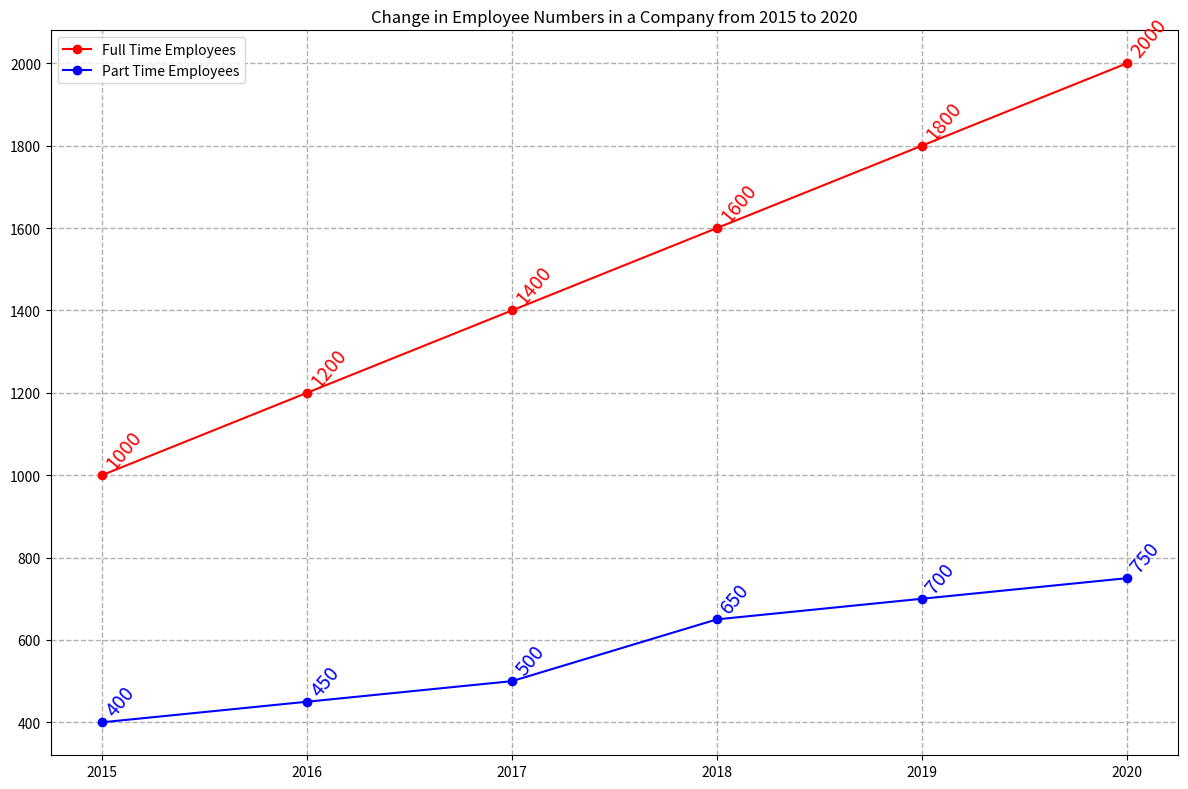

Python code for this plot: (Note: this script raises an exception after producing the figure.)

import matplotlib.pyplot as plt
import numpy as np

# create figure
fig = plt.figure(figsize=(12, 8))
ax = fig.add_subplot(111)

# set data
data = [[2015, 1000, 400], [2016, 1200, 450], [2017, 1400, 500], [2018, 1600, 650], [2019, 1800, 700], [2020, 2000, 750]]
x = [x[0] for x in data]
y1 = [x[1] for x in data]
y2 = [x[2] for x in data]

# plotting
ax.plot(x, y1, label="Full Time Employees", color="red", marker="o")
ax.plot(x, y2, label="Part Time Employees", color="blue", marker="o")

# set xtick
plt.xticks(np.arange(min(x), max(x)+1, 1.0))

# add grid
ax.grid(linestyle='--', linewidth=1)

# add title
ax.set_title("Change in Employee Numbers in a Company from 2015 to 2020")

# add label
for a, b in zip(x, y1):
    ax.annotate('{}'.format(b), xy=(a,b), xytext=(0,5), textcoords="offset points", fontsize=14, color="red", rotation=50)
for a, b in zip(x, y2):
    ax.annotate('{}'.format(b), xy=(a,b), xytext=(0,5), textcoords="offset points", fontsize=14, color="blue", rotation=50)

# add legend
ax.legend(loc='upper left')

# resize
plt.tight_layout()

# save 
plt.savefig('line chart/png/267.png')

# clear
plt.cla()
